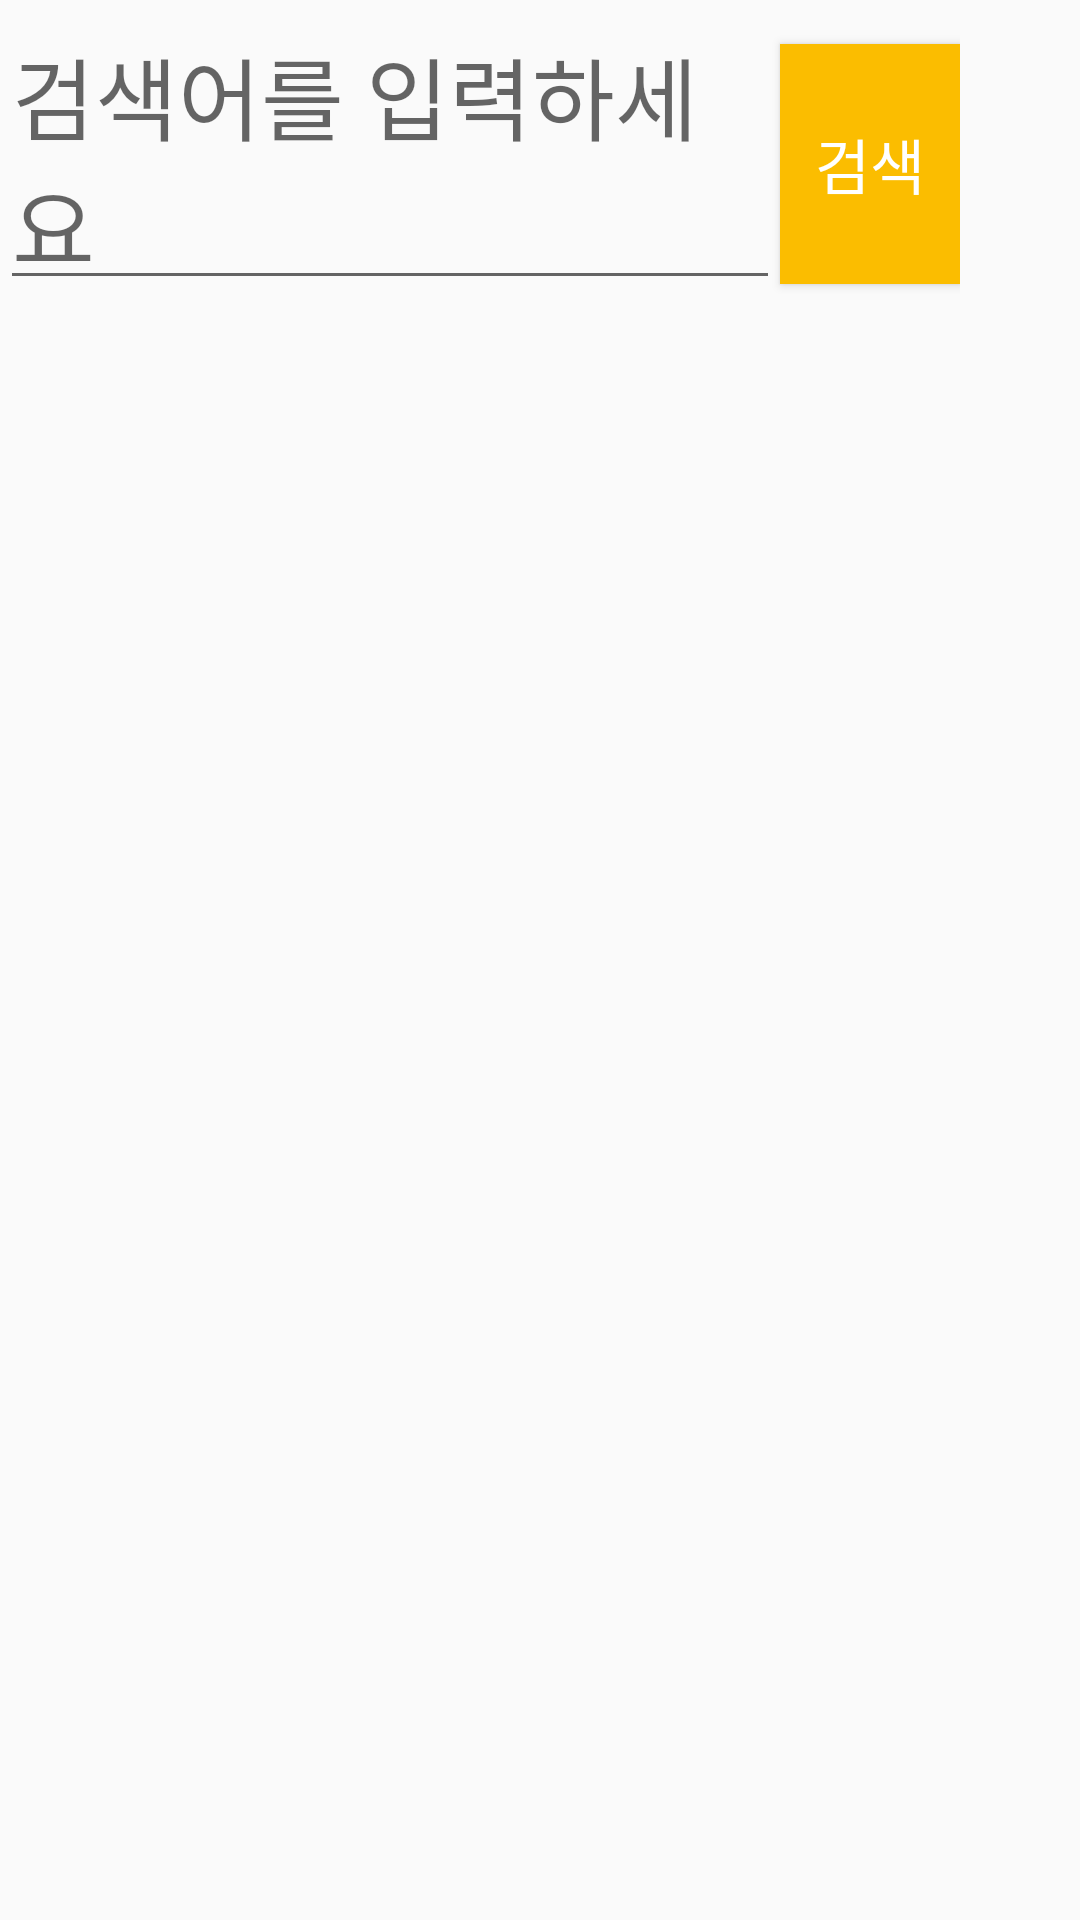

Write the Android layout XML for this screen, with the resource values it uses.
<!-- AndroidManifest.xml: application theme AppTheme -->
<!-- res/layout/search_page.xml -->
<?xml version="1.0" encoding="utf-8"?>
<LinearLayout xmlns:android="http://schemas.android.com/apk/res/android"
    android:layout_width="match_parent"
    android:layout_height="fill_parent"
    android:orientation="vertical">

    <LinearLayout
        android:layout_width="wrap_content"
        android:layout_height="wrap_content"
        android:orientation="horizontal">

        <EditText
            android:id="@+id/search"
            android:layout_width="260dp"
            android:layout_height="100dp"
            android:hint="검색어를 입력하세요"
            android:textColor="#808080"
            android:textSize="30dp"
            />

        <Button
            android:id="@+id/search_btn"
            android:layout_width="60dp"
            android:layout_height="80dp"
            android:background="#fbbd00"
            android:text="검색"
            android:textColor="#ffffff"
            android:textSize="20dp" />

    </LinearLayout>

    <LinearLayout
        android:layout_width="match_parent"
        android:layout_height="match_parent"
        android:orientation="vertical">

        <ListView
            android:layout_width="match_parent"
            android:layout_height="wrap_content"
            android:id="@+id/listViewsearch">

        </ListView>

    </LinearLayout>
</LinearLayout>
<!-- resources referenced by this layout -->
<resources>
  <style name="AppTheme" parent="Theme.AppCompat.Light.DarkActionBar">
          
          <item name="colorPrimary">#585858</item>
          <item name="colorPrimaryDark">#585858</item>
          <item name="colorAccent">#585858</item>
      </style>
</resources>
